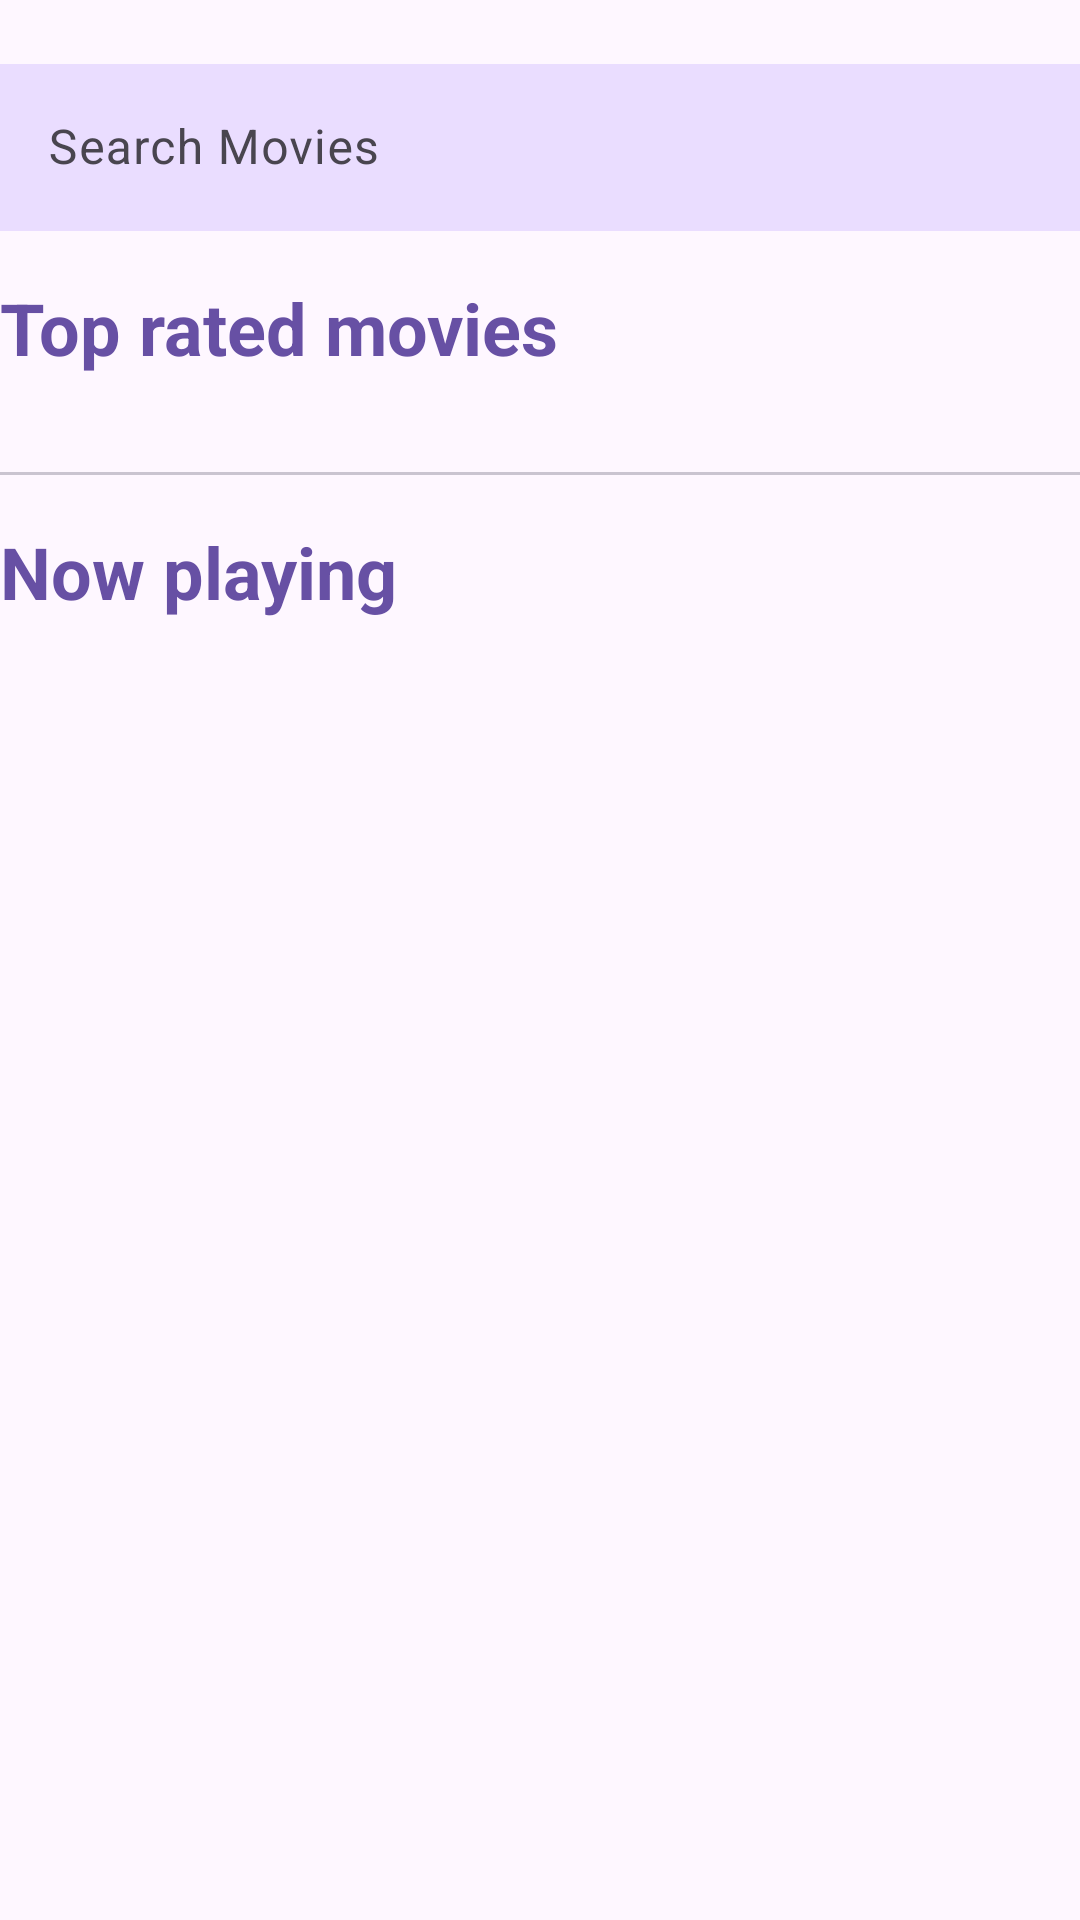

Produce the Android XML layout that renders to this screen, including the resource entries it uses.
<!-- AndroidManifest.xml: application theme Theme.MoviesBL -->
<!-- res/layout/fragment_home.xml -->
<?xml version="1.0" encoding="utf-8"?>
<ScrollView xmlns:android="http://schemas.android.com/apk/res/android"
    xmlns:app="http://schemas.android.com/apk/res-auto"
    xmlns:tools="http://schemas.android.com/tools"
    android:layout_width="match_parent"
    android:layout_height="match_parent"
    android:layout_marginHorizontal="@dimen/margin_mid"
    android:scrollbars="none"
    tools:context=".presentation.home.HomeFragment">

    <LinearLayout
        android:id="@+id/mainLinearLayout"
        android:layout_width="match_parent"
        android:layout_height="wrap_content"
        android:orientation="vertical">

        <com.google.android.material.textfield.TextInputLayout
            android:id="@+id/search_bar"
            android:layout_marginTop="@dimen/margin_mid"
            android:layout_width="match_parent"
            android:layout_height="wrap_content"
            android:hint="@string/search_movies">

            <com.google.android.material.textfield.TextInputEditText
                android:id="@+id/search_edit_text"
                android:layout_width="match_parent"
                android:layout_height="wrap_content"
                android:background="?attr/colorPrimaryContainer"
                android:inputType="text"
                android:maxLines="1" />

        </com.google.android.material.textfield.TextInputLayout>


        <TextView
            style="?attr/textAppearanceHeadline5"
            android:layout_width="match_parent"
            android:layout_height="wrap_content"
            android:layout_marginTop="@dimen/margin_mid"
            android:text="@string/top_rated_movies"
            android:textColor="?attr/colorPrimary"
            android:textStyle="bold" />

        <androidx.recyclerview.widget.RecyclerView
            android:id="@+id/topRatedRecyclerView"
            android:layout_width="match_parent"
            android:layout_height="wrap_content"
            android:layout_marginTop="@dimen/margin_mid"
            android:clipToPadding="true"
            android:orientation="horizontal"
            app:layoutManager="androidx.recyclerview.widget.LinearLayoutManager"
            tools:listitem="@layout/item_top_rated" />

        <com.google.android.material.divider.MaterialDivider
            android:layout_width="match_parent"
            android:layout_height="wrap_content"
            android:layout_marginTop="@dimen/margin_mid" />

        <TextView
            style="?attr/textAppearanceHeadline5"
            android:layout_width="match_parent"
            android:layout_height="wrap_content"
            android:layout_marginTop="@dimen/margin_mid"
            android:text="@string/now_playing"
            android:textColor="?attr/colorPrimary"
            android:textStyle="bold" />

        <androidx.recyclerview.widget.RecyclerView
            android:id="@+id/nowPlayingRecyclerView"
            android:layout_width="match_parent"
            android:layout_height="wrap_content"
            android:layout_marginTop="@dimen/margin_mid"
            android:clipToPadding="true"
            android:orientation="horizontal"
            app:layoutManager="androidx.recyclerview.widget.LinearLayoutManager"
            tools:listitem="@layout/item_now_playing" />


    </LinearLayout>


</ScrollView>
<!-- res/layout/item_top_rated.xml (included above) -->
<?xml version="1.0" encoding="utf-8"?>
<androidx.constraintlayout.widget.ConstraintLayout xmlns:android="http://schemas.android.com/apk/res/android"
    xmlns:app="http://schemas.android.com/apk/res-auto"
    xmlns:tools="http://schemas.android.com/tools"
    android:layout_width="wrap_content"
    android:layout_height="wrap_content"
    android:layout_marginEnd="@dimen/margin_small">

    <androidx.cardview.widget.CardView
        android:id="@+id/posterContainer"
        android:layout_width="200dp"
        android:layout_height="300dp"
        app:cardCornerRadius="16dp"
        android:elevation="10dp"
        app:layout_constraintBottom_toBottomOf="@id/titleTextView"
        app:layout_constraintEnd_toEndOf="parent"
        app:layout_constraintStart_toStartOf="parent"
        app:layout_constraintTop_toTopOf="parent"
        app:layout_constraintVertical_bias="0.0">

        <ImageView
            android:layout_width="match_parent"
            android:layout_height="match_parent"
            android:contentDescription="@string/poster_image"
            android:id="@+id/posterImageView"
            android:scaleType="centerCrop"
            tools:src="@drawable/poster_image" />
    </androidx.cardview.widget.CardView>

    <TextView
        android:id="@+id/titleTextView"
        style="?attr/textAppearanceBodyLarge"
        android:layout_width="0dp"
        android:layout_height="wrap_content"
        android:maxLines="1"
        android:textAlignment="center"
        android:textStyle="bold"
        app:layout_constraintBottom_toBottomOf="@id/voteAverageTextView"
        app:layout_constraintEnd_toEndOf="parent"
        app:layout_constraintStart_toStartOf="parent"
        app:layout_constraintTop_toBottomOf="@id/posterContainer"
        tools:text="@string/the_super_marion_bros_movie" />

    <TextView
        android:id="@+id/voteAverageTextView"
        android:layout_width="0dp"
        android:layout_height="wrap_content"
        android:textAlignment="center"
        app:layout_constraintBottom_toBottomOf="parent"
        app:layout_constraintEnd_toEndOf="parent"
        app:layout_constraintStart_toStartOf="parent"
        style="?attr/textAppearanceSubtitle2"
        android:textStyle="italic"
        app:layout_constraintTop_toBottomOf="@id/titleTextView"
        tools:text="@string/_7_5_10" />

</androidx.constraintlayout.widget.ConstraintLayout>
<!-- res/layout/item_now_playing.xml (included above) -->
<?xml version="1.0" encoding="utf-8"?>
<androidx.constraintlayout.widget.ConstraintLayout xmlns:android="http://schemas.android.com/apk/res/android"
    xmlns:app="http://schemas.android.com/apk/res-auto"
    xmlns:tools="http://schemas.android.com/tools"
    android:layout_width="wrap_content"
    android:layout_height="wrap_content"
    android:layout_marginEnd="@dimen/margin_small">

    <androidx.cardview.widget.CardView
        android:id="@+id/posterContainer"
        android:layout_width="150dp"
        android:layout_height="150dp"
        android:elevation="10dp"
        app:cardCornerRadius="16dp"
        app:layout_constraintBottom_toBottomOf="@id/titleTextView"
        app:layout_constraintEnd_toEndOf="parent"
        app:layout_constraintStart_toStartOf="parent"
        app:layout_constraintTop_toTopOf="parent"
        app:layout_constraintVertical_bias="0.0">

        <ImageView
            android:layout_width="match_parent"
            android:id="@+id/posterImageView"
            android:layout_height="match_parent"
            android:contentDescription="@string/poster_image"
            android:scaleType="centerCrop"
            tools:src="@drawable/poster_image" />
    </androidx.cardview.widget.CardView>

    <TextView
        android:id="@+id/titleTextView"
        style="?attr/textAppearanceBodyLarge"
        android:layout_width="0dp"
        android:layout_height="wrap_content"
        android:maxLines="2"
        android:textStyle="bold"
        app:layout_constraintBottom_toBottomOf="@id/voteAverageTextView"
        app:layout_constraintEnd_toEndOf="parent"
        app:layout_constraintStart_toStartOf="parent"
        app:layout_constraintTop_toBottomOf="@id/posterContainer"
        tools:text="@string/the_super_marion_bros_movie" />

    <TextView
        android:id="@+id/voteAverageTextView"
        style="?attr/textAppearanceSubtitle2"
        android:layout_width="0dp"
        android:layout_height="wrap_content"
        android:textStyle="italic"
        app:layout_constraintBottom_toBottomOf="parent"
        app:layout_constraintEnd_toEndOf="parent"
        app:layout_constraintStart_toStartOf="parent"
        app:layout_constraintTop_toBottomOf="@id/titleTextView"
        tools:text="@string/_7_5_10" />

</androidx.constraintlayout.widget.ConstraintLayout>
<!-- resources referenced by this layout -->
<resources>
  <dimen name="margin_mid">16dp</dimen>
  <dimen name="margin_small">8dp</dimen>
  <string name="_7_5_10">7.5 / 10</string>
  <string name="now_playing">Now playing</string>
  <string name="poster_image">poster image</string>
  <string name="search_movies">Search Movies</string>
  <string name="the_super_marion_bros_movie">The Super Marion Bros Movie</string>
  <string name="top_rated_movies">Top rated movies</string>
  <style name="Theme.MoviesBL" parent="Base.Theme.MoviesBL" />
  <style name="Base.Theme.MoviesBL" parent="Theme.Material3.DayNight.NoActionBar">
          
          
      </style>
</resources>
